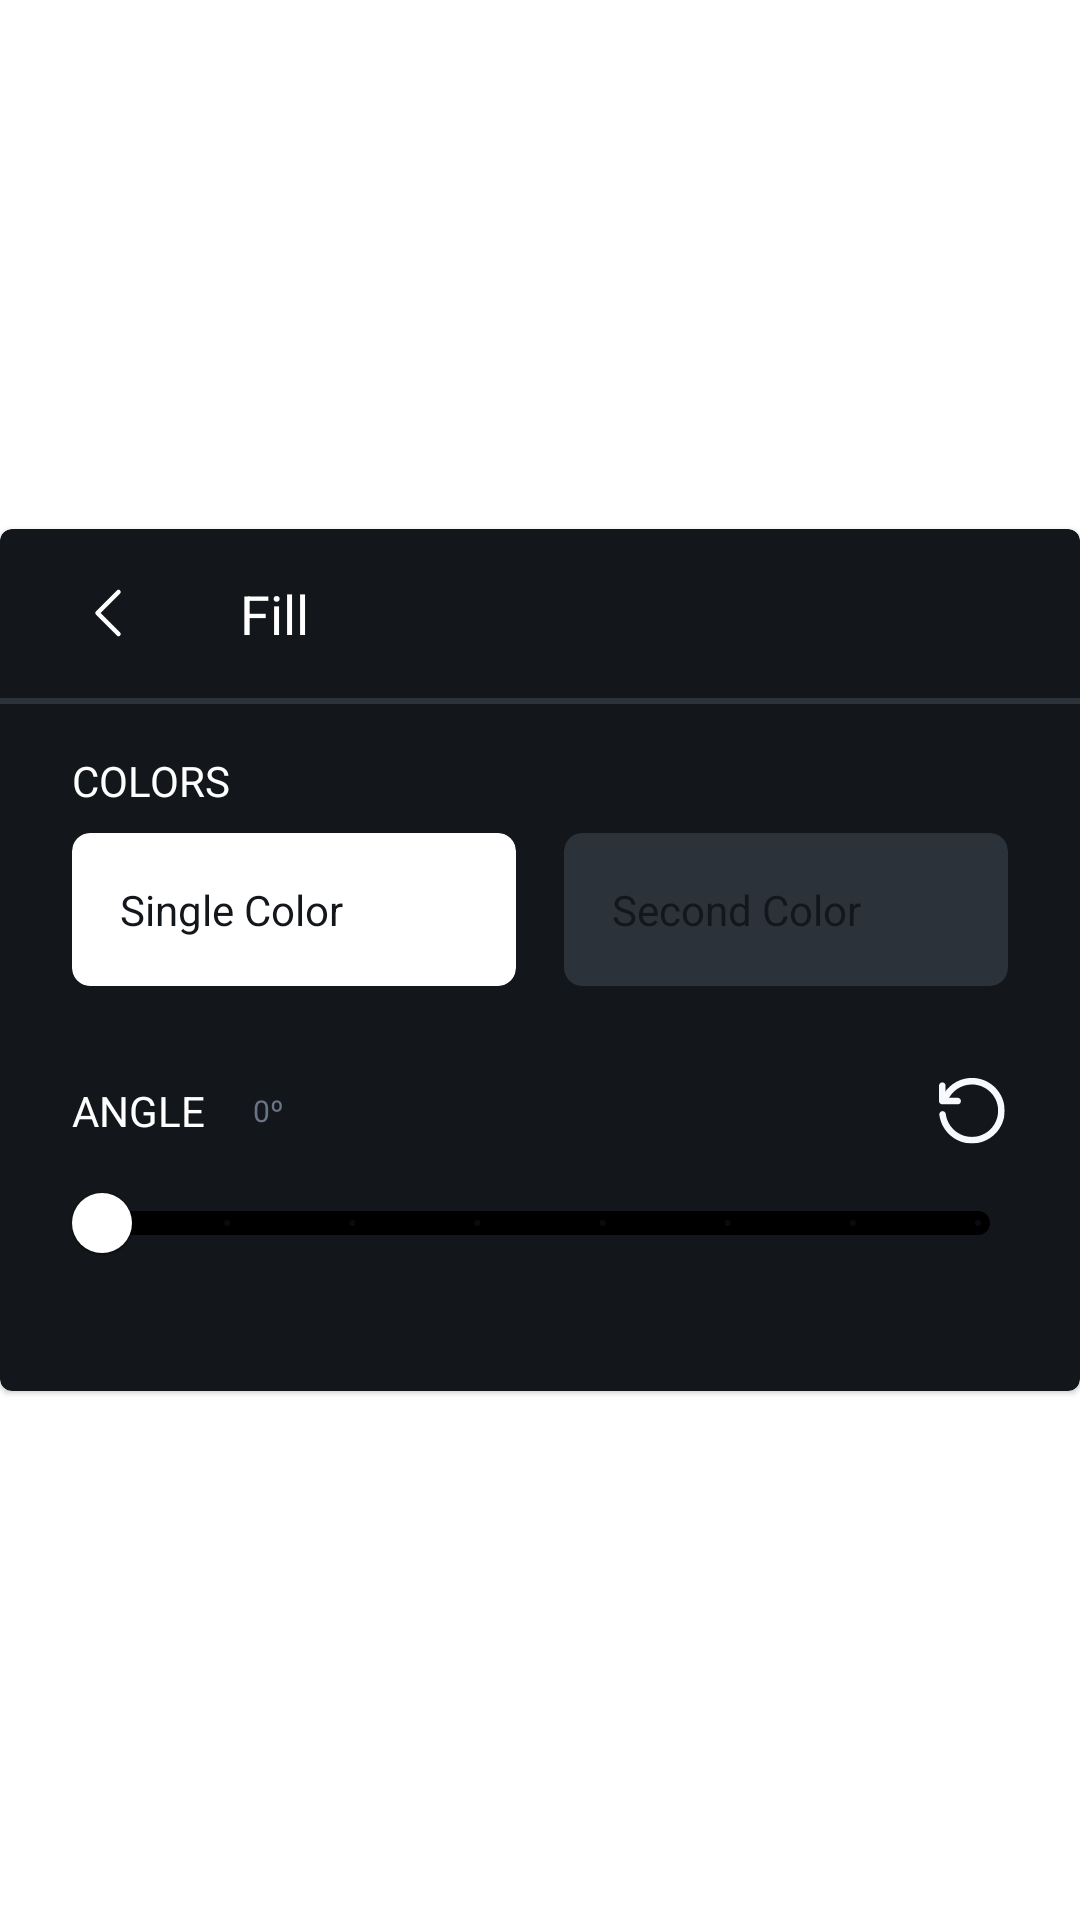

This screen was rendered from an Android layout file. Write that file and the resources it references.
<!-- AndroidManifest.xml: application theme Theme.PRJKT -->
<!-- res/layout/fragment_fill_background.xml -->
<?xml version="1.0" encoding="utf-8"?>
<androidx.constraintlayout.widget.ConstraintLayout xmlns:android="http://schemas.android.com/apk/res/android"
    xmlns:app="http://schemas.android.com/apk/res-auto"
    android:layout_width="match_parent"
    android:layout_height="wrap_content">

    <com.google.android.material.card.MaterialCardView
        android:layout_width="match_parent"
        android:layout_height="wrap_content"
        app:cardBackgroundColor="#13161B"
        app:layout_constraintBottom_toBottomOf="parent"
        app:layout_constraintEnd_toEndOf="parent"
        app:layout_constraintStart_toStartOf="parent"
        app:layout_constraintTop_toTopOf="parent">

        <androidx.constraintlayout.widget.ConstraintLayout
            android:layout_width="match_parent"
            android:layout_height="match_parent">

            <androidx.constraintlayout.widget.ConstraintLayout
                android:id="@+id/constraintLayout12"
                android:layout_width="match_parent"
                android:layout_height="wrap_content"
                app:layout_constraintBottom_toTopOf="@+id/constraintLayout13"
                app:layout_constraintEnd_toEndOf="parent"
                app:layout_constraintStart_toStartOf="parent"
                app:layout_constraintTop_toTopOf="parent">

                <ImageView
                    android:id="@+id/imgFillBackgroundBack"
                    android:layout_width="wrap_content"
                    android:layout_height="wrap_content"
                    android:layout_marginStart="24dp"
                    android:layout_marginTop="16dp"
                    app:layout_constraintStart_toStartOf="parent"
                    app:layout_constraintTop_toTopOf="parent"
                    app:srcCompat="@drawable/ic_arrow_left" />

                <TextView
                    android:id="@+id/textView17"
                    android:layout_width="wrap_content"
                    android:layout_height="wrap_content"
                    android:layout_marginStart="32dp"
                    android:text="Fill"
                    android:textColor="#FFF"
                    android:textSize="18sp"
                    app:layout_constraintBottom_toBottomOf="@+id/imgFillBackgroundBack"
                    app:layout_constraintStart_toEndOf="@+id/imgFillBackgroundBack"
                    app:layout_constraintTop_toTopOf="@+id/imgFillBackgroundBack" />

                <View
                    android:id="@+id/view6"
                    android:layout_width="wrap_content"
                    android:layout_height="2dp"
                    android:layout_marginTop="16dp"
                    android:background="#2c323a"
                    app:layout_constraintEnd_toEndOf="parent"
                    app:layout_constraintHorizontal_bias="0.0"
                    app:layout_constraintStart_toStartOf="parent"
                    app:layout_constraintTop_toBottomOf="@+id/textView17" />
            </androidx.constraintlayout.widget.ConstraintLayout>

            <androidx.constraintlayout.widget.ConstraintLayout
                android:id="@+id/constraintLayout13"
                android:layout_width="match_parent"
                android:layout_height="wrap_content"
                app:layout_constraintEnd_toEndOf="parent"
                app:layout_constraintStart_toStartOf="parent"
                app:layout_constraintTop_toBottomOf="@+id/constraintLayout12">

                <TextView
                    android:id="@+id/textView18"
                    android:layout_width="wrap_content"
                    android:layout_height="wrap_content"
                    android:layout_marginStart="24dp"
                    android:layout_marginTop="16dp"
                    android:text="COLORS"
                    android:textColor="#FFF"
                    app:layout_constraintStart_toStartOf="parent"
                    app:layout_constraintTop_toTopOf="parent" />

                <com.google.android.material.card.MaterialCardView
                    android:id="@+id/cvFillBackgroundColor"
                    android:layout_width="0dp"
                    android:layout_height="wrap_content"
                    android:layout_marginStart="24dp"
                    android:layout_marginTop="8dp"
                    android:layout_marginEnd="8dp"
                    android:layout_marginBottom="16dp"
                    app:cardBackgroundColor="#FFF"
                    app:cardCornerRadius="6dp"
                    app:cardElevation="0dp"
                    app:layout_constraintBottom_toBottomOf="parent"
                    app:layout_constraintEnd_toStartOf="@+id/cvFillBackgroundColor2"
                    app:layout_constraintStart_toStartOf="parent"
                    app:layout_constraintTop_toBottomOf="@+id/textView18">

                    <androidx.constraintlayout.widget.ConstraintLayout
                        android:layout_width="match_parent"
                        android:layout_height="match_parent">

                        <TextView
                            android:id="@+id/textView20"
                            android:layout_width="0dp"
                            android:layout_height="wrap_content"
                            android:layout_marginStart="16dp"
                            android:layout_marginTop="16dp"
                            android:layout_marginEnd="16dp"
                            android:layout_marginBottom="16dp"
                            android:text="Single Color"
                            android:textColor="@color/background"
                            app:layout_constraintBottom_toBottomOf="parent"
                            app:layout_constraintEnd_toEndOf="parent"
                            app:layout_constraintStart_toStartOf="parent"
                            app:layout_constraintTop_toTopOf="parent" />
                    </androidx.constraintlayout.widget.ConstraintLayout>
                </com.google.android.material.card.MaterialCardView>

                <com.google.android.material.card.MaterialCardView
                    android:id="@+id/cvFillBackgroundColor2"
                    android:layout_width="0dp"
                    android:layout_height="wrap_content"
                    android:layout_marginStart="8dp"
                    android:layout_marginEnd="24dp"
                    app:cardBackgroundColor="@color/background_light"
                    app:cardCornerRadius="6dp"
                    app:cardElevation="0dp"
                    app:layout_constraintBottom_toBottomOf="@+id/cvFillBackgroundColor"
                    app:layout_constraintEnd_toEndOf="parent"
                    app:layout_constraintStart_toEndOf="@+id/cvFillBackgroundColor"
                    app:layout_constraintTop_toTopOf="@+id/cvFillBackgroundColor">

                    <androidx.constraintlayout.widget.ConstraintLayout
                        android:layout_width="match_parent"
                        android:layout_height="match_parent">

                        <TextView
                            android:id="@+id/textView21"
                            android:layout_width="0dp"
                            android:layout_height="wrap_content"
                            android:layout_marginStart="16dp"
                            android:layout_marginTop="16dp"
                            android:layout_marginEnd="16dp"
                            android:layout_marginBottom="16dp"
                            android:text="Second Color"
                            android:textColor="@color/background"
                            app:layout_constraintBottom_toBottomOf="parent"
                            app:layout_constraintEnd_toEndOf="parent"
                            app:layout_constraintStart_toStartOf="parent"
                            app:layout_constraintTop_toTopOf="parent" />
                    </androidx.constraintlayout.widget.ConstraintLayout>
                </com.google.android.material.card.MaterialCardView>

            </androidx.constraintlayout.widget.ConstraintLayout>

            <androidx.constraintlayout.widget.ConstraintLayout
                android:layout_width="match_parent"
                android:layout_height="wrap_content"
                android:layout_marginBottom="32dp"
                android:background="@color/background"
                app:layout_constraintBottom_toBottomOf="parent"
                app:layout_constraintEnd_toEndOf="parent"
                app:layout_constraintStart_toStartOf="parent"
                app:layout_constraintTop_toBottomOf="@+id/constraintLayout13">

                <TextView
                    android:id="@+id/textView22"
                    android:layout_width="wrap_content"
                    android:layout_height="wrap_content"
                    android:layout_marginStart="24dp"
                    android:layout_marginTop="16dp"
                    android:text="ANGLE"
                    android:textColor="#FFF"
                    app:layout_constraintStart_toStartOf="parent"
                    app:layout_constraintTop_toTopOf="parent" />

                <ImageView
                    android:id="@+id/txEditorReset"
                    android:layout_width="wrap_content"
                    android:layout_height="wrap_content"
                    android:layout_marginEnd="24dp"
                    app:layout_constraintBottom_toBottomOf="@+id/textView22"
                    app:layout_constraintEnd_toEndOf="parent"
                    app:layout_constraintTop_toTopOf="@+id/textView22"
                    app:srcCompat="@drawable/ic_reset" />

                <com.google.android.material.slider.Slider
                    android:id="@+id/sliderFillBackgroundAngle"
                    android:layout_width="0dp"
                    android:layout_height="wrap_content"
                    android:layout_marginStart="16dp"
                    android:layout_marginTop="4dp"
                    android:layout_marginEnd="16dp"
                    android:stepSize="1"
                    android:value="0"
                    android:valueFrom="0"
                    android:valueTo="7"
                    app:labelBehavior="gone"
                    app:layout_constraintEnd_toEndOf="parent"
                    app:layout_constraintStart_toStartOf="parent"
                    app:layout_constraintTop_toBottomOf="@+id/textView22"
                    app:thumbColor="#FFF"
                    app:trackColorActive="#317AFF"
                    app:trackColorInactive="#000"
                    app:trackHeight="8dp" />

                <TextView
                    android:id="@+id/txFillBackgroundAngle"
                    android:layout_width="wrap_content"
                    android:layout_height="wrap_content"
                    android:layout_marginStart="16dp"
                    android:text="0º"
                    android:textColor="#6B7485"
                    android:textSize="10sp"
                    app:layout_constraintBottom_toBottomOf="@+id/textView22"
                    app:layout_constraintStart_toEndOf="@+id/textView22"
                    app:layout_constraintTop_toTopOf="@+id/textView22" />
            </androidx.constraintlayout.widget.ConstraintLayout>

        </androidx.constraintlayout.widget.ConstraintLayout>

    </com.google.android.material.card.MaterialCardView>

</androidx.constraintlayout.widget.ConstraintLayout>
<!-- resources referenced by this layout -->
<resources>
  <color name="background">#13161B</color>
  <color name="background_light">#2c323a</color>
  <!-- drawable ic_arrow_left (drawable) -->
  <vector xmlns:android="http://schemas.android.com/apk/res/android"
      android:width="24dp"
      android:height="24dp"
      android:viewportWidth="24"
      android:viewportHeight="24">
    <path
        android:pathData="M15.5,19L8.5,12L15.5,5"
        android:strokeLineJoin="round"
        android:strokeWidth="1.5"
        android:fillColor="#00000000"
        android:strokeColor="#FFF"
        android:strokeLineCap="round"/>
  </vector>
  <!-- drawable ic_reset (drawable) -->
  <vector xmlns:android="http://schemas.android.com/apk/res/android"
      android:width="24dp"
      android:height="24dp"
      android:viewportWidth="24"
      android:viewportHeight="24">
    <group>
      <clip-path
          android:pathData="M1,0.9683h21.9v21.8634h-21.9z"/>
      <path
          android:pathData="M7.2154,9.7795H2.0968C1.4753,9.7795 1,9.3042 1,8.6826V3.5641C1,2.9426 1.4753,2.4673 2.0968,2.4673C2.7184,2.4673 3.1937,2.9426 3.1937,3.5641V7.5858H7.2154C7.8369,7.5858 8.3122,8.0611 8.3122,8.6826C8.3122,9.3042 7.8369,9.7795 7.2154,9.7795Z"
          android:fillColor="#F8F8FF"/>
      <path
          android:pathData="M11.9683,22.8317C6.4476,22.8317 1.8044,18.7003 1.1097,13.2527C1.0366,12.6678 1.4753,12.1193 2.0603,12.0462C2.6453,11.9731 3.1937,12.4118 3.2668,12.9968C3.8152,17.3476 7.5444,20.638 11.9683,20.638C16.7943,20.638 20.7064,16.726 20.7064,11.9C20.7064,7.0739 16.7943,3.1619 11.9683,3.1619C8.4584,3.1619 5.2776,5.2459 3.9249,8.4998C3.7055,9.0482 3.0474,9.3042 2.499,9.0848C1.9506,8.8654 1.6947,8.2073 1.914,7.6589C3.5958,3.6007 7.581,0.9683 11.9683,0.9683C18.0008,0.9683 22.9,5.8674 22.9,11.9C22.9,17.9325 18.0008,22.8317 11.9683,22.8317Z"
          android:fillColor="#F8F8FF"/>
    </group>
  </vector>
  <style name="Theme.PRJKT" parent="Theme.MaterialComponents.DayNight.NoActionBar">
          
          <item name="colorPrimary">@color/background</item>
          
          <item name="android:statusBarColor" tools:targetApi="l">?attr/colorPrimaryVariant</item>
          
          <item name="fontFamily">@font/medium</item>
          <item name="android:windowLightStatusBar">true</item>
      </style>
</resources>
